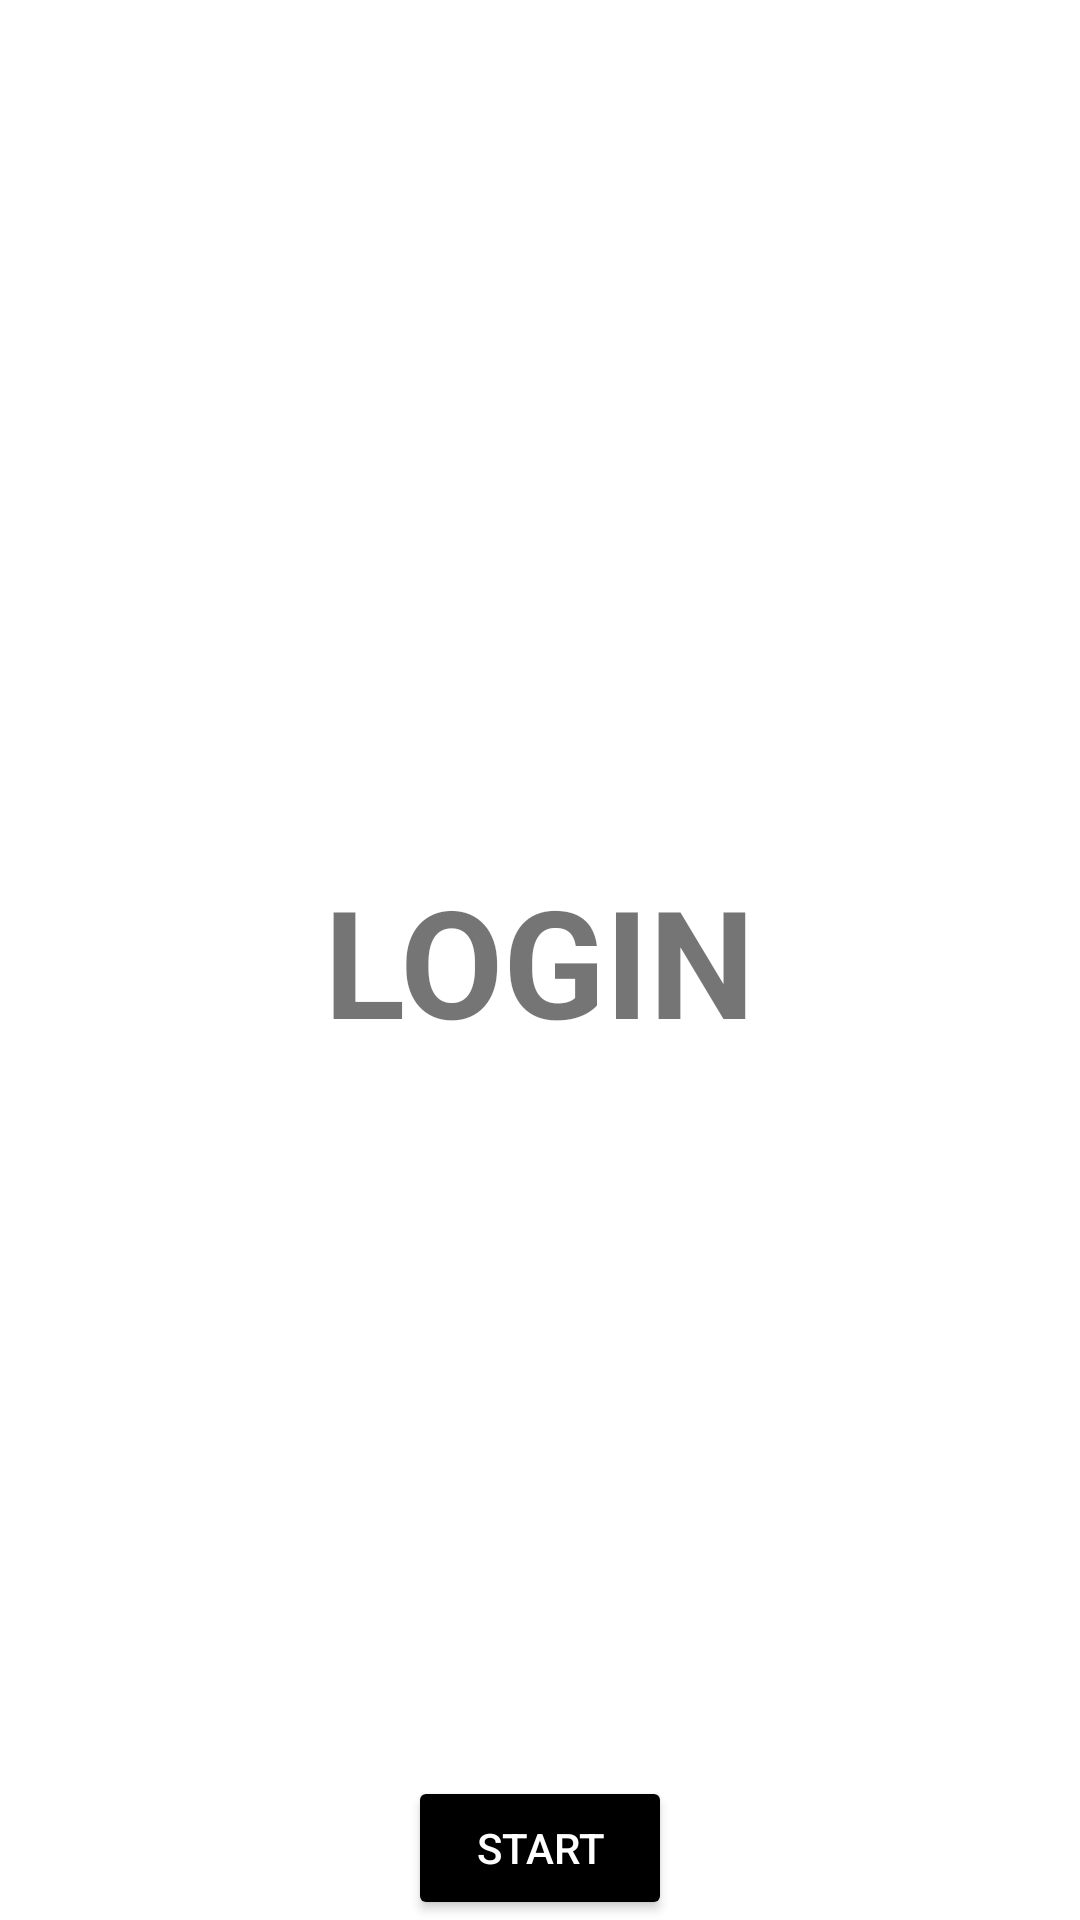

This screen was rendered from an Android layout file. Write that file and the resources it references.
<!-- AndroidManifest.xml: application theme Theme.FingerprintfaceBiometricapp -->
<!-- res/layout/activity_main.xml -->
<?xml version="1.0" encoding="utf-8"?>
<androidx.constraintlayout.widget.ConstraintLayout xmlns:android="http://schemas.android.com/apk/res/android"
    xmlns:app="http://schemas.android.com/apk/res-auto"
    xmlns:tools="http://schemas.android.com/tools"
    android:layout_width="match_parent"
    android:layout_height="match_parent"
    tools:context=".MainActivity">

    <TextView
        android:id="@+id/button_autentic"
        android:layout_width="wrap_content"
        android:layout_height="wrap_content"
        android:text="LOGIN"
        android:textSize="50dp"
        android:textStyle="bold"
        app:layout_constraintBottom_toBottomOf="parent"
        app:layout_constraintEnd_toEndOf="parent"
        app:layout_constraintStart_toStartOf="parent"
        app:layout_constraintTop_toTopOf="parent" />

    <Button
        android:id="@+id/buttonStart"
        android:layout_width="wrap_content"
        android:layout_height="wrap_content"
        android:text="Start"
        android:textColor="@color/white"
        android:backgroundTint="@color/black"
        app:layout_constraintBottom_toBottomOf="parent"
        app:layout_constraintEnd_toEndOf="parent"
        app:layout_constraintStart_toStartOf="parent" />

</androidx.constraintlayout.widget.ConstraintLayout>
<!-- resources referenced by this layout -->
<resources>
  <style name="Theme.FingerprintfaceBiometricapp" parent="Theme.MaterialComponents.DayNight.DarkActionBar">
          
          <item name="colorPrimary">@color/white</item>
          <item name="colorPrimaryVariant">@color/white</item>
          <item name="colorOnPrimary">@color/white</item>
          
          <item name="colorSecondary">@color/teal_200</item>
          <item name="colorSecondaryVariant">@color/teal_700</item>
          <item name="colorOnSecondary">@color/black</item>
          
          <item name="android:statusBarColor" tools:targetApi="l">?attr/colorPrimaryVariant</item>
          
      </style>
  <!-- not gathered from this repository: default colours our renderer supplied (Android Studio template values) -->
  <color name="teal_200">#FF03DAC5</color>
  <color name="teal_700">#FF018786</color>
  <color name="black">#FF000000</color>
  <color name="white">#FFFFFFFF</color>
</resources>
